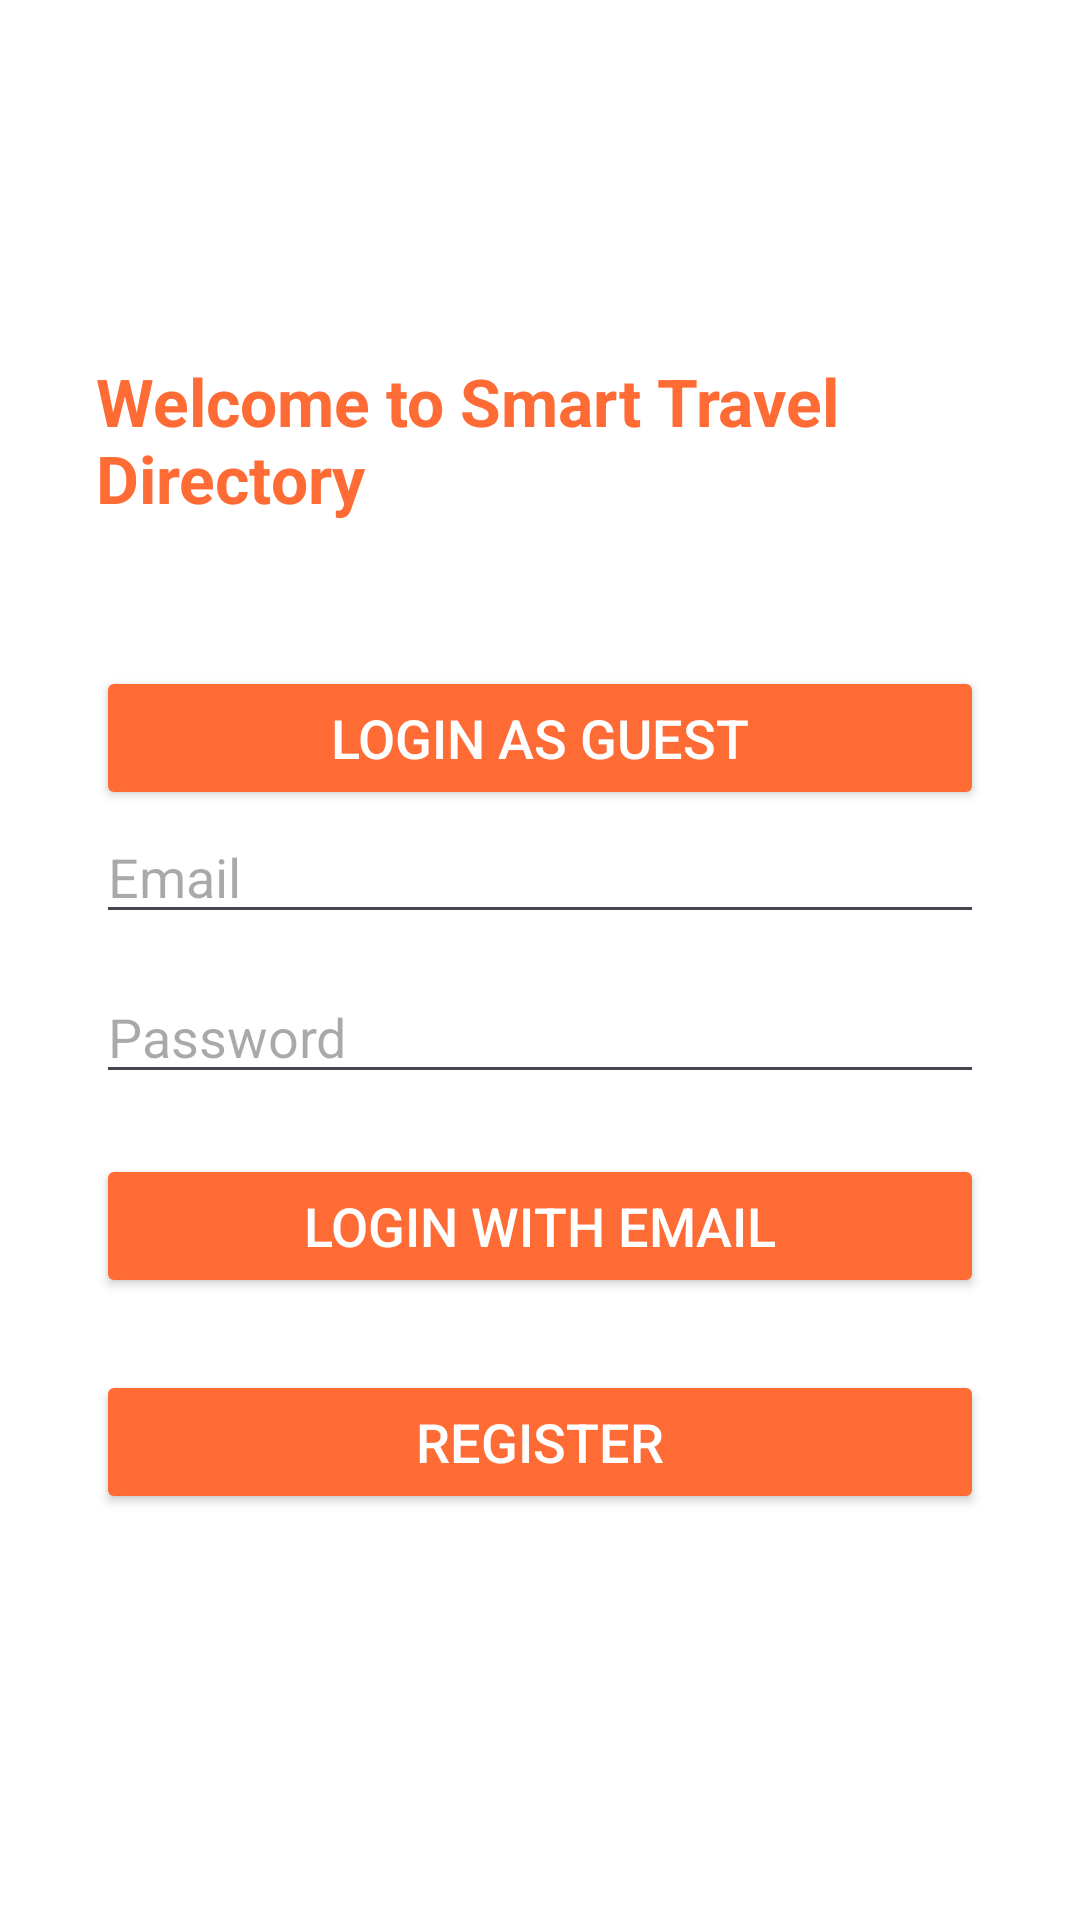

Android layout source for this screen:
<!-- AndroidManifest.xml: application theme Theme.SmartTravelDirectory -->
<!-- res/layout/activity_login.xml -->
<?xml version="1.0" encoding="utf-8"?>
<LinearLayout xmlns:android="http://schemas.android.com/apk/res/android"
    android:layout_width="match_parent"
    android:layout_height="match_parent"
    android:orientation="vertical"
    android:gravity="center"
    android:background="@android:color/white"
    android:padding="32dp">

    <TextView
        android:id="@+id/tv_login_title"
        android:layout_width="wrap_content"
        android:layout_height="wrap_content"
        android:text="Welcome to Smart Travel Directory"
        android:textSize="22sp"
        android:textStyle="bold"
        android:textColor="@color/primary"
        android:layout_marginBottom="32dp" />

    <Button
        android:id="@+id/btn_login_guest"
        android:layout_width="match_parent"
        android:layout_height="wrap_content"
        android:text="Login as Guest"
        android:backgroundTint="@color/primary"
        android:textColor="@android:color/white"
        android:textSize="18sp"
        android:layout_marginTop="16dp" />

    <EditText
        android:id="@+id/et_email"
        android:layout_width="match_parent"
        android:layout_height="wrap_content"
        android:hint="Email"
        android:inputType="textEmailAddress"
        android:layout_marginBottom="12dp" />

    <EditText
        android:id="@+id/et_password"
        android:layout_width="match_parent"
        android:layout_height="wrap_content"
        android:hint="Password"
        android:inputType="textPassword"
        android:layout_marginBottom="12dp" />

    <Button
        android:id="@+id/btn_login_email"
        android:layout_width="match_parent"
        android:layout_height="wrap_content"
        android:text="Login with Email"
        android:backgroundTint="@color/primary"
        android:textColor="@android:color/white"
        android:textSize="18sp"
        android:layout_marginTop="8dp"
        android:layout_marginBottom="16dp" />

    <Button
        android:id="@+id/btn_go_register"
        android:layout_width="match_parent"
        android:layout_height="wrap_content"
        android:text="Register"
        android:backgroundTint="@color/primary"
        android:textColor="@android:color/white"
        android:textSize="18sp"
        android:layout_marginTop="8dp"
        android:layout_marginBottom="16dp" />
</LinearLayout>
<!-- resources referenced by this layout -->
<resources>
  <color name="primary">#FF6B35</color>
  <style name="Theme.SmartTravelDirectory" parent="Base.Theme.SmartTravelDirectory" />
  <style name="Base.Theme.SmartTravelDirectory" parent="Theme.Material3.DayNight.NoActionBar">
          
          
      </style>
</resources>
